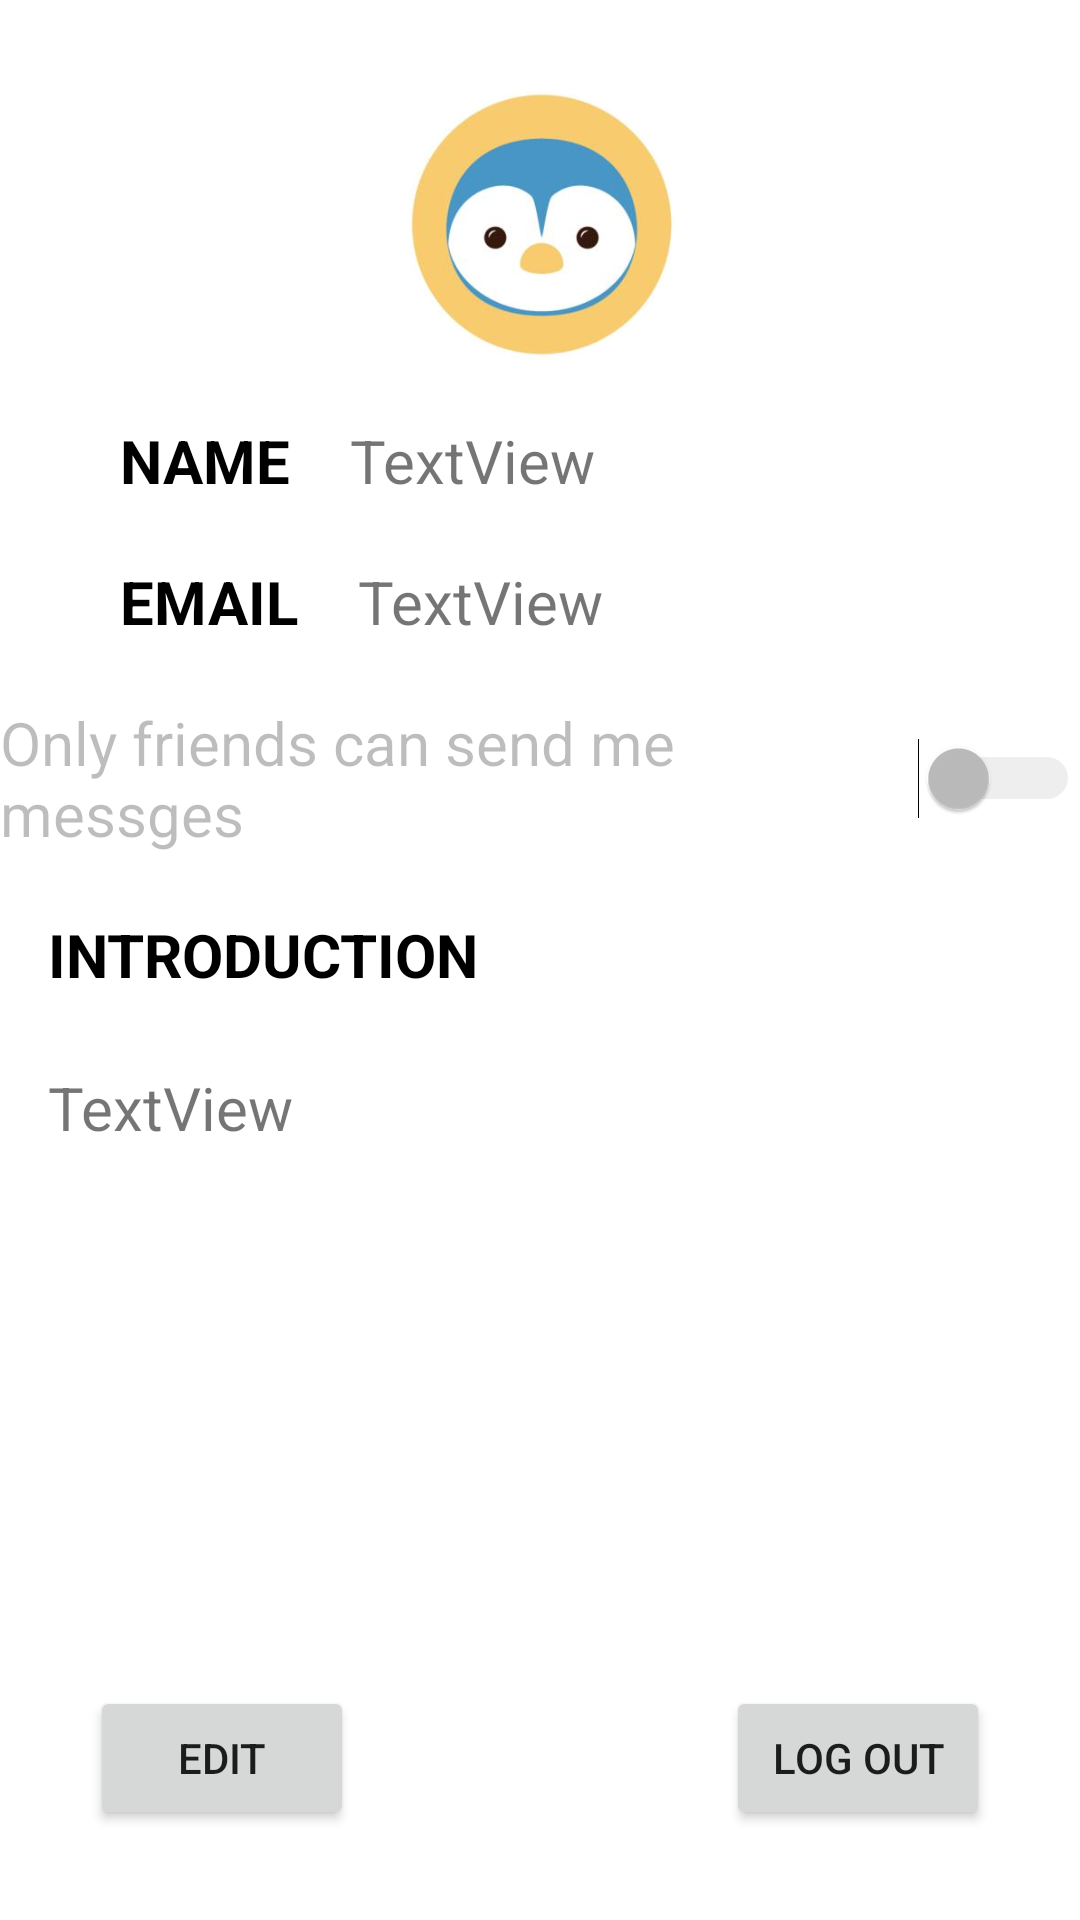

Android layout source for this screen:
<!-- AndroidManifest.xml: application theme Theme.COMP6442GroupAssignment -->
<!-- res/layout/layout_profile.xml -->
<?xml version="1.0" encoding="utf-8"?>
<androidx.constraintlayout.widget.ConstraintLayout xmlns:android="http://schemas.android.com/apk/res/android"
    xmlns:app="http://schemas.android.com/apk/res-auto"
    xmlns:tools="http://schemas.android.com/tools"
    android:layout_width="match_parent"
    android:layout_height="match_parent"
    android:visibility="visible"
    tools:layout_editor_absoluteX="1dp"
    tools:layout_editor_absoluteY="65dp"
    tools:visibility="visible"
    android:id="@+id/layout_profile">

    <Button
        android:id="@+id/add_local_posts"
        android:layout_width="wrap_content"
        android:layout_height="wrap_content"
        android:layout_marginBottom="100dp"
        android:visibility="invisible"
        android:text="Developer: generate data"
        app:layout_constraintBottom_toBottomOf="parent"
        app:layout_constraintEnd_toEndOf="parent"
        app:layout_constraintStart_toStartOf="parent" />

    <ImageView
        android:id="@+id/profile_image_now"
        android:layout_width="101dp"
        android:layout_height="90dp"
        android:layout_marginTop="30dp"
        app:layout_constraintEnd_toEndOf="parent"
        app:layout_constraintStart_toStartOf="parent"
        app:layout_constraintTop_toTopOf="parent"
        app:srcCompat="@drawable/face_id_1" />

    <TextView
        android:id="@+id/name_Text"
        android:layout_width="wrap_content"
        android:layout_height="0dp"
        android:layout_marginStart="20dp"
        android:background="@color/white"
        android:text="TextView"
        android:textSize="20sp"
        app:layout_constraintStart_toEndOf="@+id/name"
        app:layout_constraintTop_toTopOf="@+id/name" />

    <TextView
        android:id="@+id/Intro"
        android:layout_width="149dp"
        android:layout_height="31dp"
        android:layout_marginStart="16dp"
        android:layout_marginTop="20dp"
        android:text="INTRODUCTION"
        android:textColor="@color/black"
        android:textSize="20sp"
        android:textStyle="bold"
        app:layout_constraintStart_toStartOf="parent"
        app:layout_constraintTop_toBottomOf="@+id/profile_only_fri" />

    <Button
        android:id="@+id/LogOut"
        android:layout_width="wrap_content"
        android:layout_height="wrap_content"
        android:layout_marginEnd="30dp"
        android:layout_marginBottom="30dp"
        android:onClick="logOut"
        android:text="@string/log_out"
        app:layout_constraintBottom_toBottomOf="parent"
        app:layout_constraintEnd_toEndOf="parent" />

    <TextView
        android:id="@+id/email_Text"
        android:layout_width="wrap_content"
        android:layout_height="0dp"
        android:layout_marginStart="20dp"
        android:background="@color/white"
        android:text="TextView"
        android:textSize="20sp"
        app:layout_constraintStart_toEndOf="@+id/email"
        app:layout_constraintTop_toTopOf="@+id/email" />

    <TextView
        android:id="@+id/email"
        android:layout_width="0dp"
        android:layout_height="wrap_content"
        android:layout_marginStart="40dp"
        android:layout_marginTop="20dp"
        android:text="EMAIL"
        android:textColor="@color/black"
        android:textSize="20sp"
        android:textStyle="bold"
        app:layout_constraintStart_toStartOf="parent"
        app:layout_constraintTop_toBottomOf="@+id/name" />

    <TextView
        android:id="@+id/intro_Text"
        android:layout_width="0dp"
        android:layout_height="38dp"
        android:layout_marginStart="16dp"
        android:layout_marginTop="20dp"
        android:layout_marginEnd="16dp"
        android:text="TextView"
        android:textSize="20sp"
        app:layout_constraintEnd_toEndOf="parent"
        app:layout_constraintHorizontal_bias="0.0"
        app:layout_constraintStart_toStartOf="parent"
        app:layout_constraintTop_toBottomOf="@+id/Intro" />

    <TextView
        android:id="@+id/name"
        android:layout_width="0dp"
        android:layout_height="wrap_content"
        android:layout_marginStart="40dp"
        android:layout_marginTop="20dp"
        android:text="NAME"
        android:textColor="@color/black"
        android:textSize="20sp"
        android:textStyle="bold"
        app:layout_constraintStart_toStartOf="parent"
        app:layout_constraintTop_toBottomOf="@+id/profile_image_now" />

    <Button
        android:id="@+id/edit"
        android:layout_width="wrap_content"
        android:layout_height="wrap_content"
        android:layout_marginStart="30dp"
        android:text="Edit"
        app:layout_constraintBottom_toBottomOf="@+id/LogOut"
        app:layout_constraintStart_toStartOf="parent" />

    <Switch
        android:id="@+id/profile_only_fri"
        android:layout_width="wrap_content"
        android:layout_height="wrap_content"
        android:layout_marginTop="20dp"
        android:enabled="false"
        android:text="Only friends can send me messges"
        android:textSize="20sp"
        app:layout_constraintEnd_toEndOf="parent"
        app:layout_constraintStart_toStartOf="parent"
        app:layout_constraintTop_toBottomOf="@+id/email_Text" />

</androidx.constraintlayout.widget.ConstraintLayout>
<!-- resources referenced by this layout -->
<resources>
  <color name="black">#FF000000</color>
  <color name="white">#FFFFFFFF</color>
  <!-- drawable face_id_1: png bitmap (drawable, 87203 bytes) -->
  <string name="log_out">Log out</string>
  <style name="Theme.COMP6442GroupAssignment" parent="Theme.MaterialComponents.DayNight.NoActionBar">
          
          <item name="colorPrimary">@color/purple_500</item>
          <item name="colorPrimaryVariant">@color/purple_700</item>
          <item name="colorOnPrimary">@color/white</item>
          
          <item name="colorSecondary">@color/teal_200</item>
          <item name="colorSecondaryVariant">@color/teal_700</item>
          <item name="colorOnSecondary">@color/white</item>
          
          <item name="android:statusBarColor" tools:targetApi="l">?attr/colorPrimaryVariant</item>
          
      </style>
  <color name="purple_500">#FF6200EE</color>
  <color name="purple_700">#FF3700B3</color>
  <color name="teal_200">#FF03DAC5</color>
  <color name="teal_700">#FF018786</color>
</resources>
